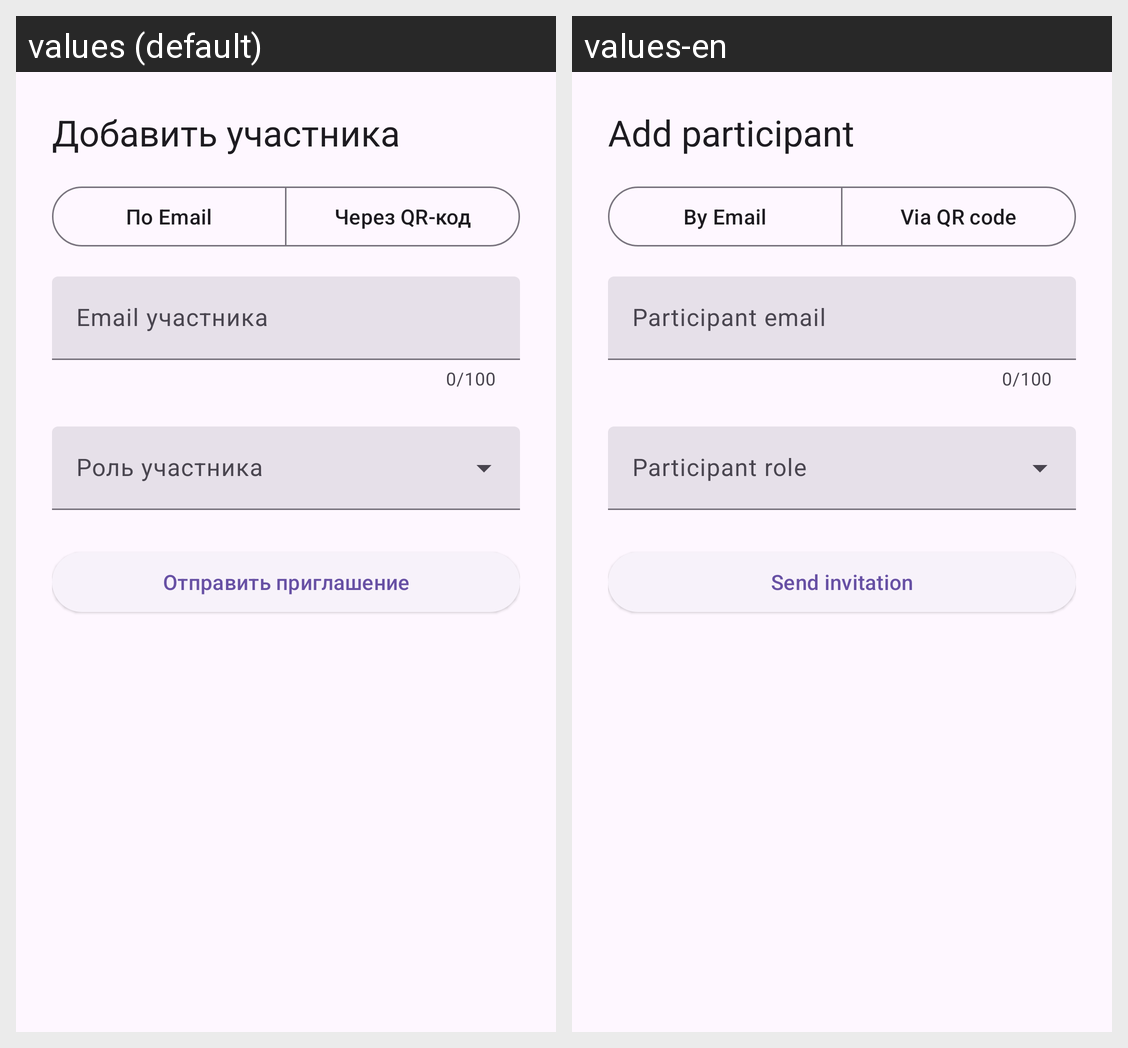

For this localized Android screen grid, give each drawn string resource with its value in every locale shown.
Android screen res/layout/dialog_add_participant.xml rendered under 2 locales, left to right: values (default), values-en. Device: Nexus 5 (rendered at 1080×1920; each locale shown at half size, 540×960, under a caption strip naming it); theme Theme.MyBudget.
Strings drawn on this screen, with the default value and each locale's value (text and hints the layout hard-codes, and strings that could not be matched under every locale, appear in the picture but are not listed):

add_participant_title
  values: Добавить участника
  values-en: Add participant

invite_by_email
  values: По Email
  values-en: By Email

invite_by_qr
  values: Через QR-код
  values-en: Via QR code

participant_email_hint
  values: Email участника
  values-en: Participant email

role_hint
  values: Роль участника
  values-en: Participant role

send_invitation
  values: Отправить приглашение
  values-en: Send invitation
